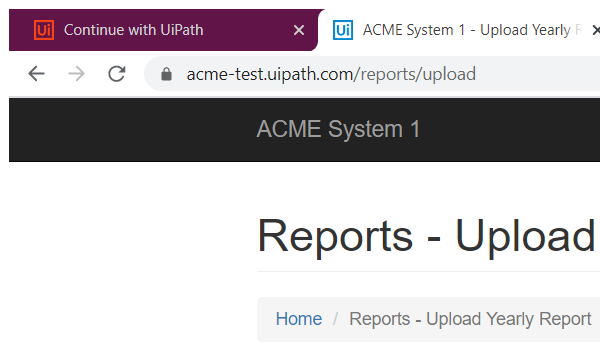
Task: Generate Yearly Report Performer
Workflow: System1_UploadYearlyReport

Step 1: Attach Browser 'chrome.exe ACME' in window 'ACME System 1 - Upload Yearly Report' (chrome.exe)

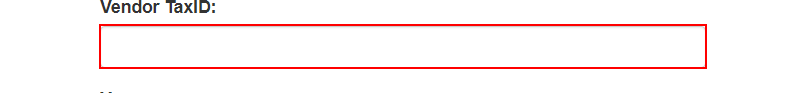
Step 2: type [in_TaxID] into the text box

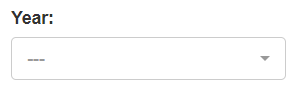
Step 3: select [in_Year] in the drop-down 'reportYear'

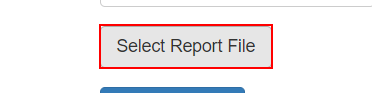
Step 4: click on the label 'Select Report *'

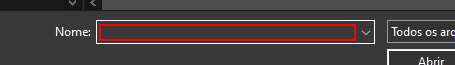
Step 5: type [in_ReportPath] in window 'Abrir' (chrome.exe)

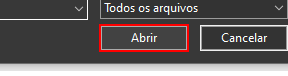
Step 6: click in window 'Abrir' (chrome.exe)

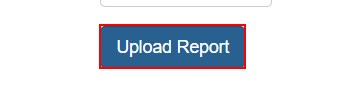
Step 7: click on the button 'Upload Report'

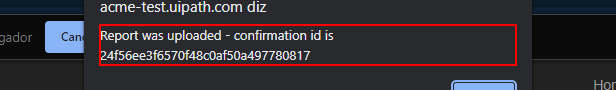
Step 8: get-text from the text 'Report was uploaded - confirmation id is *' in window 'ACME System 1 - Upload Yearly Report - Google Chrome' (chrome.exe)

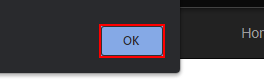
Step 9: click on the push button in window 'ACME System 1 - Upload Yearly Report - Google Chrome' (chrome.exe)
